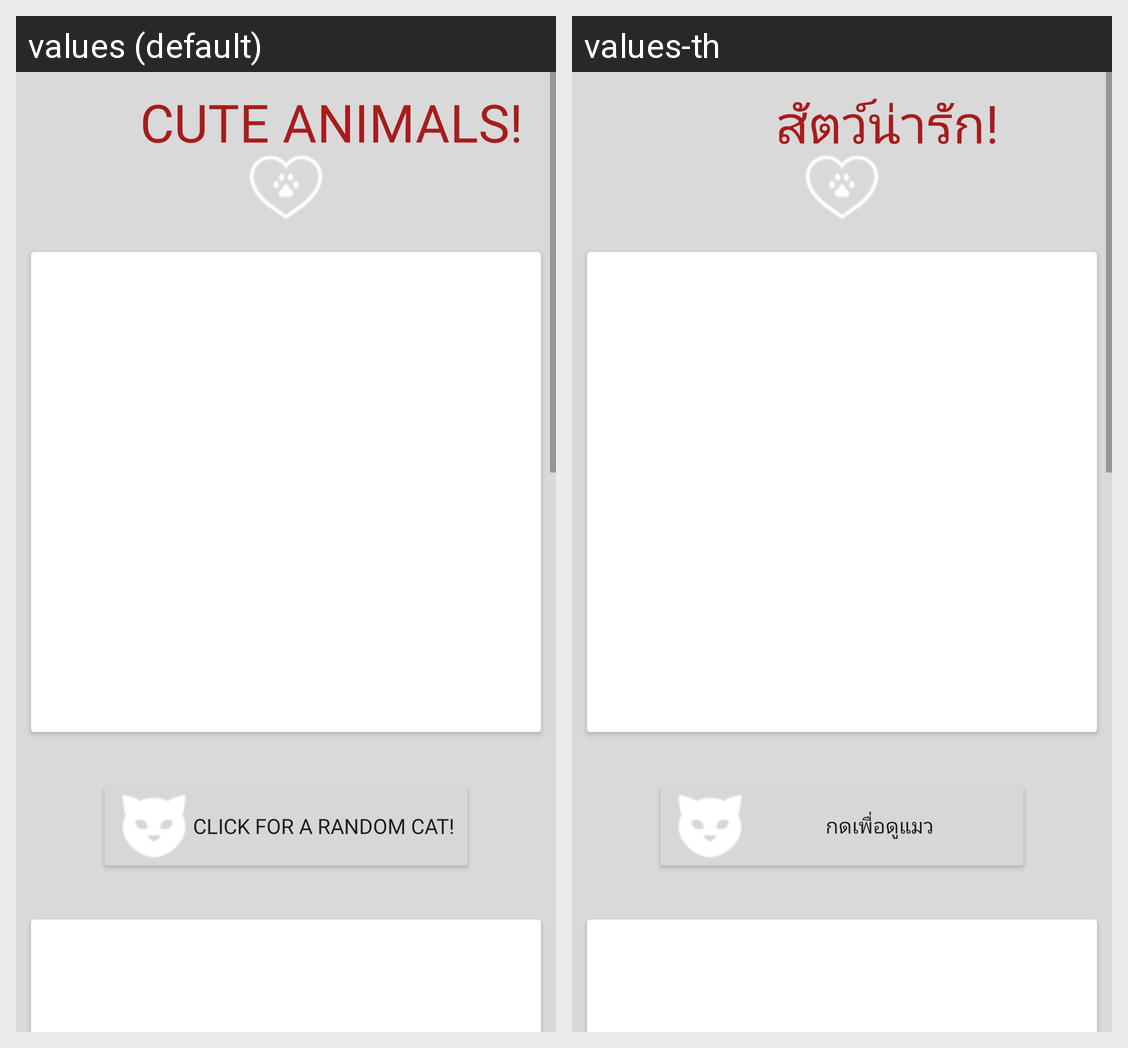

The same Android screen rendered under two of its app's locales, left to right. List the strings drawn on it with the default value and each locale's translation.
Android screen res/layout/random_animal_fragment.xml rendered under 2 locales, left to right: values (default), values-th. Device: Nexus 5 (rendered at 1080×1920; each locale shown at half size, 540×960, under a caption strip naming it); theme Theme.FlushHubProto.
Strings drawn on this screen, with the default value and each locale's value (text and hints the layout hard-codes, and strings that could not be matched under every locale, appear in the picture but are not listed):

cute_animals
  values: CUTE ANIMALS!
  values-th: สัตว์น่ารัก!

click_for_a_random_cat
  values: Click for a random cat!
  values-th: กดเพื่อดูแมว
